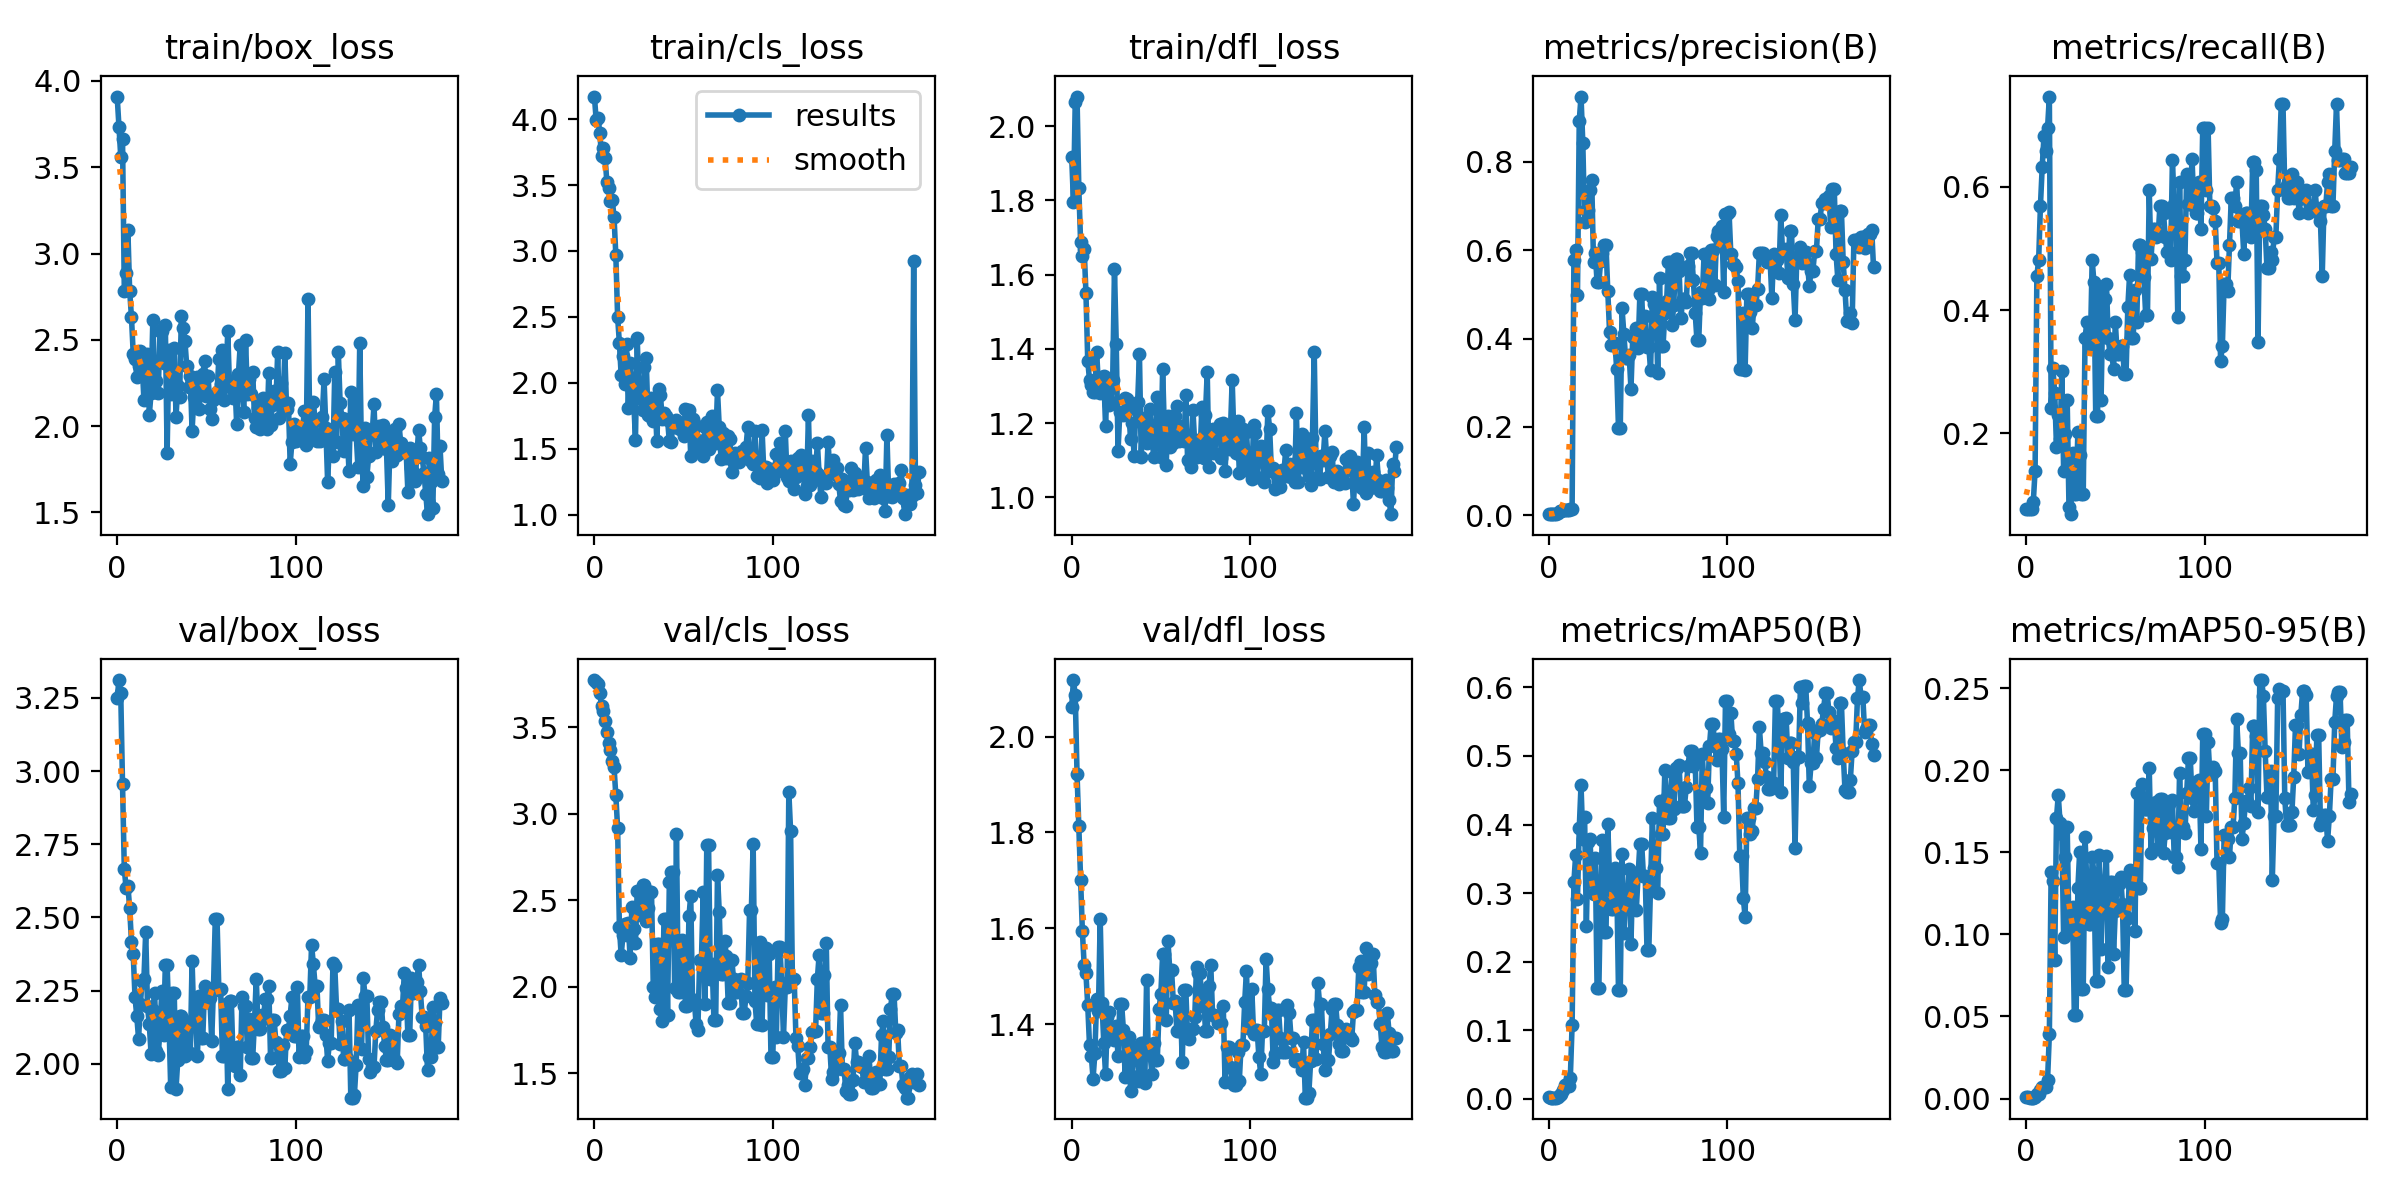

Values plotted in this chart, from the file beside it:
epoch, train/box_loss, train/cls_loss, train/dfl_loss, metrics/precision(B), metrics/recall(B), metrics/mAP50(B), metrics/mAP50-95(B), val/box_loss, val/cls_loss, val/dfl_loss, lr/pg0, lr/pg1, lr/pg2
0, 3.91, 4.172, 1.918, 0.00245, 0.07595, 0.00219, 0.0007, 3.248, 3.774, 2.062, 0.0982, 0.0002, 0.0002
1, 3.735, 3.991, 1.795, 0.00245, 0.07595, 0.00198, 0.0007, 3.311, 3.761, 2.118, 0.0955, 0.0004986, 0.0004986
2, 3.562, 4.012, 2.067, 0.00238, 0.07595, 0.00187, 0.00054, 3.267, 3.75, 2.087, 0.0928, 0.0007955, 0.0007955
3, 3.662, 3.896, 2.08, 0.00233, 0.07595, 0.0019, 0.00062, 2.955, 3.7, 1.923, 0.09009, 0.001091, 0.001091
4, 2.785, 3.721, 1.833, 0.00275, 0.08861, 0.00184, 0.00056, 2.665, 3.622, 1.813, 0.08738, 0.001384, 0.001384
5, 2.886, 3.784, 1.688, 0.00424, 0.1392, 0.00258, 0.00076, 2.6, 3.593, 1.701, 0.08468, 0.001676, 0.001676
6, 3.135, 3.705, 1.65, 0.00857, 0.4557, 0.00639, 0.00255, 2.609, 3.538, 1.593, 0.08197, 0.001966, 0.001966
7, 2.783, 3.52, 1.67, 0.00905, 0.481, 0.00721, 0.00278, 2.532, 3.475, 1.524, 0.07925, 0.002254, 0.002254
8, 2.635, 3.476, 1.551, 0.01071, 0.5696, 0.01275, 0.00534, 2.417, 3.409, 1.506, 0.07654, 0.002541, 0.002541
9, 2.419, 3.383, 1.369, 0.0119, 0.6329, 0.02093, 0.0069, 2.374, 3.367, 1.44, 0.07383, 0.002826, 0.002826
10, 2.391, 3.389, 1.316, 0.01286, 0.6835, 0.02125, 0.00705, 2.227, 3.308, 1.356, 0.07111, 0.003109, 0.003109
11, 2.287, 3.256, 1.301, 0.01238, 0.6582, 0.01919, 0.00698, 2.161, 3.271, 1.334, 0.06839, 0.003391, 0.003391
12, 2.349, 2.97, 1.284, 0.0131, 0.6962, 0.03099, 0.01157, 2.085, 3.107, 1.286, 0.06567, 0.003671, 0.003671
13, 2.433, 2.5, 1.283, 0.01405, 0.7468, 0.1077, 0.03915, 2.203, 2.92, 1.339, 0.06295, 0.003949, 0.003949
14, 2.362, 2.302, 1.391, 0.5773, 0.2405, 0.316, 0.138, 2.284, 2.347, 1.452, 0.06023, 0.004226, 0.004226
15, 2.151, 2.056, 1.303, 0.6011, 0.3052, 0.356, 0.1328, 2.291, 2.182, 1.428, 0.0575, 0.004501, 0.004501
16, 2.402, 2.201, 1.282, 0.4978, 0.2658, 0.2919, 0.08463, 2.45, 2.299, 1.619, 0.05477, 0.004774, 0.004774
17, 2.419, 1.991, 1.324, 0.893, 0.1772, 0.3944, 0.171, 2.196, 2.363, 1.444, 0.05205, 0.005045, 0.005045
18, 2.063, 2.292, 1.328, 0.9477, 0.2296, 0.4574, 0.1849, 2.135, 2.301, 1.361, 0.04931, 0.005315, 0.005315
19, 2.19, 1.81, 1.192, 0.843, 0.1899, 0.3789, 0.1678, 2.034, 2.369, 1.295, 0.04658, 0.005583, 0.005583
20, 2.617, 2.149, 1.32, 0.6646, 0.3011, 0.4105, 0.1611, 2.184, 2.166, 1.414, 0.04385, 0.005849, 0.005849
21, 2.197, 2.021, 1.249, 0.6907, 0.1392, 0.2518, 0.09826, 2.243, 2.464, 1.425, 0.04111, 0.006114, 0.006114
22, 2.262, 1.879, 1.257, 0.6918, 0.199, 0.3746, 0.1471, 2.043, 2.337, 1.38, 0.03838, 0.006377, 0.006377
23, 2.191, 1.565, 1.317, 0.7369, 0.2532, 0.3795, 0.1655, 2.029, 2.253, 1.383, 0.03564, 0.006638, 0.006638
24, 2.551, 2.339, 1.615, 0.7579, 0.07954, 0.3207, 0.1019, 2.114, 2.555, 1.366, 0.0329, 0.006898, 0.006898
25, 2.554, 1.891, 1.412, 0.5731, 0.06828, 0.2988, 0.1037, 2.247, 2.461, 1.395, 0.03016, 0.007156, 0.007156
26, 2.365, 1.883, 1.125, 0.5946, 0.1672, 0.3512, 0.1168, 2.097, 2.414, 1.333, 0.02741, 0.007412, 0.007412
27, 2.588, 1.796, 1.23, 0.527, 0.1013, 0.1618, 0.05099, 2.338, 2.592, 1.442, 0.02467, 0.007666, 0.007666
28, 1.844, 2.119, 1.223, 0.527, 0.1013, 0.1618, 0.05099, 2.338, 2.592, 1.442, 0.02192, 0.007919, 0.007919
29, 2.439, 2.19, 1.221, 0.5747, 0.2025, 0.3096, 0.1285, 2.154, 2.38, 1.388, 0.01917, 0.00817, 0.00817
30, 2.187, 1.755, 1.267, 0.593, 0.1646, 0.378, 0.1502, 1.921, 2.459, 1.289, 0.01642, 0.008419, 0.008419
31, 2.281, 1.749, 1.264, 0.611, 0.1013, 0.2431, 0.06697, 2.243, 2.552, 1.372, 0.01367, 0.008667, 0.008667
32, 2.454, 1.881, 1.237, 0.611, 0.1013, 0.2431, 0.06697, 2.243, 2.552, 1.372, 0.01091, 0.008913, 0.008913
33, 2.055, 1.708, 1.157, 0.5079, 0.3544, 0.4002, 0.1591, 1.915, 2.001, 1.26, 0.009067, 0.009067, 0.009067
34, 2.232, 1.866, 1.201, 0.4145, 0.3797, 0.3221, 0.1315, 2.014, 1.942, 1.292, 0.009067, 0.009067, 0.009067
35, 2.17, 1.558, 1.111, 0.3851, 0.3418, 0.2773, 0.1061, 2.163, 2.25, 1.353, 0.009038, 0.009038, 0.009038
36, 2.639, 1.951, 1.25, 0.3851, 0.3418, 0.2773, 0.1061, 2.163, 2.25, 1.353, 0.00901, 0.00901, 0.00901
37, 2.571, 1.91, 1.257, 0.3905, 0.481, 0.3364, 0.1472, 2.039, 1.875, 1.335, 0.008982, 0.008982, 0.008982
38, 2.493, 1.725, 1.385, 0.3313, 0.4453, 0.3226, 0.137, 2.025, 1.802, 1.281, 0.008953, 0.008953, 0.008953
39, 2.348, 1.768, 1.109, 0.1966, 0.2278, 0.1582, 0.07169, 2.143, 2.393, 1.361, 0.008925, 0.008925, 0.008925
40, 2.225, 1.747, 1.213, 0.1966, 0.2278, 0.1582, 0.07169, 2.143, 2.393, 1.361, 0.008897, 0.008897, 0.008897
41, 2.288, 1.72, 1.198, 0.4682, 0.4304, 0.3569, 0.1486, 2.035, 1.837, 1.278, 0.008869, 0.008869, 0.008869
42, 1.972, 1.558, 1.147, 0.4099, 0.2532, 0.2419, 0.09112, 2.351, 2.605, 1.492, 0.00884, 0.00884, 0.00884
43, 2.17, 1.552, 1.19, 0.3549, 0.4177, 0.2931, 0.1304, 2.144, 2.665, 1.337, 0.008812, 0.008812, 0.008812
44, 2.207, 1.671, 1.239, 0.3549, 0.4177, 0.2931, 0.1304, 2.144, 2.665, 1.337, 0.008784, 0.008784, 0.008784
45, 2.284, 1.698, 1.163, 0.3633, 0.443, 0.3354, 0.1476, 2.028, 1.992, 1.295, 0.008755, 0.008755, 0.008755
46, 2.102, 1.719, 1.109, 0.2855, 0.3544, 0.2263, 0.08, 2.23, 2.887, 1.36, 0.008727, 0.008727, 0.008727
47, 2.247, 1.654, 1.146, 0.4039, 0.3291, 0.3292, 0.1317, 2.088, 1.97, 1.325, 0.008699, 0.008699, 0.008699
48, 2.304, 1.647, 1.272, 0.4039, 0.3291, 0.3292, 0.1317, 2.088, 1.97, 1.325, 0.008671, 0.008671, 0.008671
49, 2.374, 1.692, 1.145, 0.4244, 0.3038, 0.276, 0.08788, 2.264, 2.274, 1.431, 0.008642, 0.008642, 0.008642
50, 2.177, 1.595, 1.109, 0.3774, 0.3797, 0.3259, 0.1145, 2.21, 2.238, 1.464, 0.008614, 0.008614, 0.008614
51, 2.29, 1.803, 1.345, 0.5005, 0.3291, 0.372, 0.1306, 2.224, 1.893, 1.545, 0.008586, 0.008586, 0.008586
52, 2.097, 1.795, 1.178, 0.5005, 0.3291, 0.372, 0.1306, 2.224, 1.893, 1.545, 0.008557, 0.008557, 0.008557
53, 2.039, 1.795, 1.087, 0.3992, 0.3418, 0.325, 0.1351, 2.079, 2.408, 1.407, 0.008529, 0.008529, 0.008529
54, 2.153, 1.441, 1.22, 0.4505, 0.3418, 0.3247, 0.1182, 2.259, 2.529, 1.573, 0.008501, 0.008501, 0.008501
55, 2.171, 1.725, 1.136, 0.3812, 0.2963, 0.2164, 0.06585, 2.493, 1.923, 1.513, 0.008473, 0.008473, 0.008473
56, 2.199, 1.696, 1.22, 0.3812, 0.2963, 0.2164, 0.06585, 2.493, 1.923, 1.513, 0.008444, 0.008444, 0.008444
57, 2.388, 1.672, 1.145, 0.3294, 0.4051, 0.3143, 0.11, 2.253, 1.788, 1.445, 0.008416, 0.008416, 0.008416
58, 2.243, 1.567, 1.219, 0.4941, 0.4575, 0.4096, 0.1389, 2.256, 1.754, 1.448, 0.008388, 0.008388, 0.008388
59, 2.441, 1.505, 1.246, 0.4774, 0.3544, 0.3364, 0.1307, 2.027, 2.155, 1.385, 0.008359, 0.008359, 0.008359
... 123 more rows
